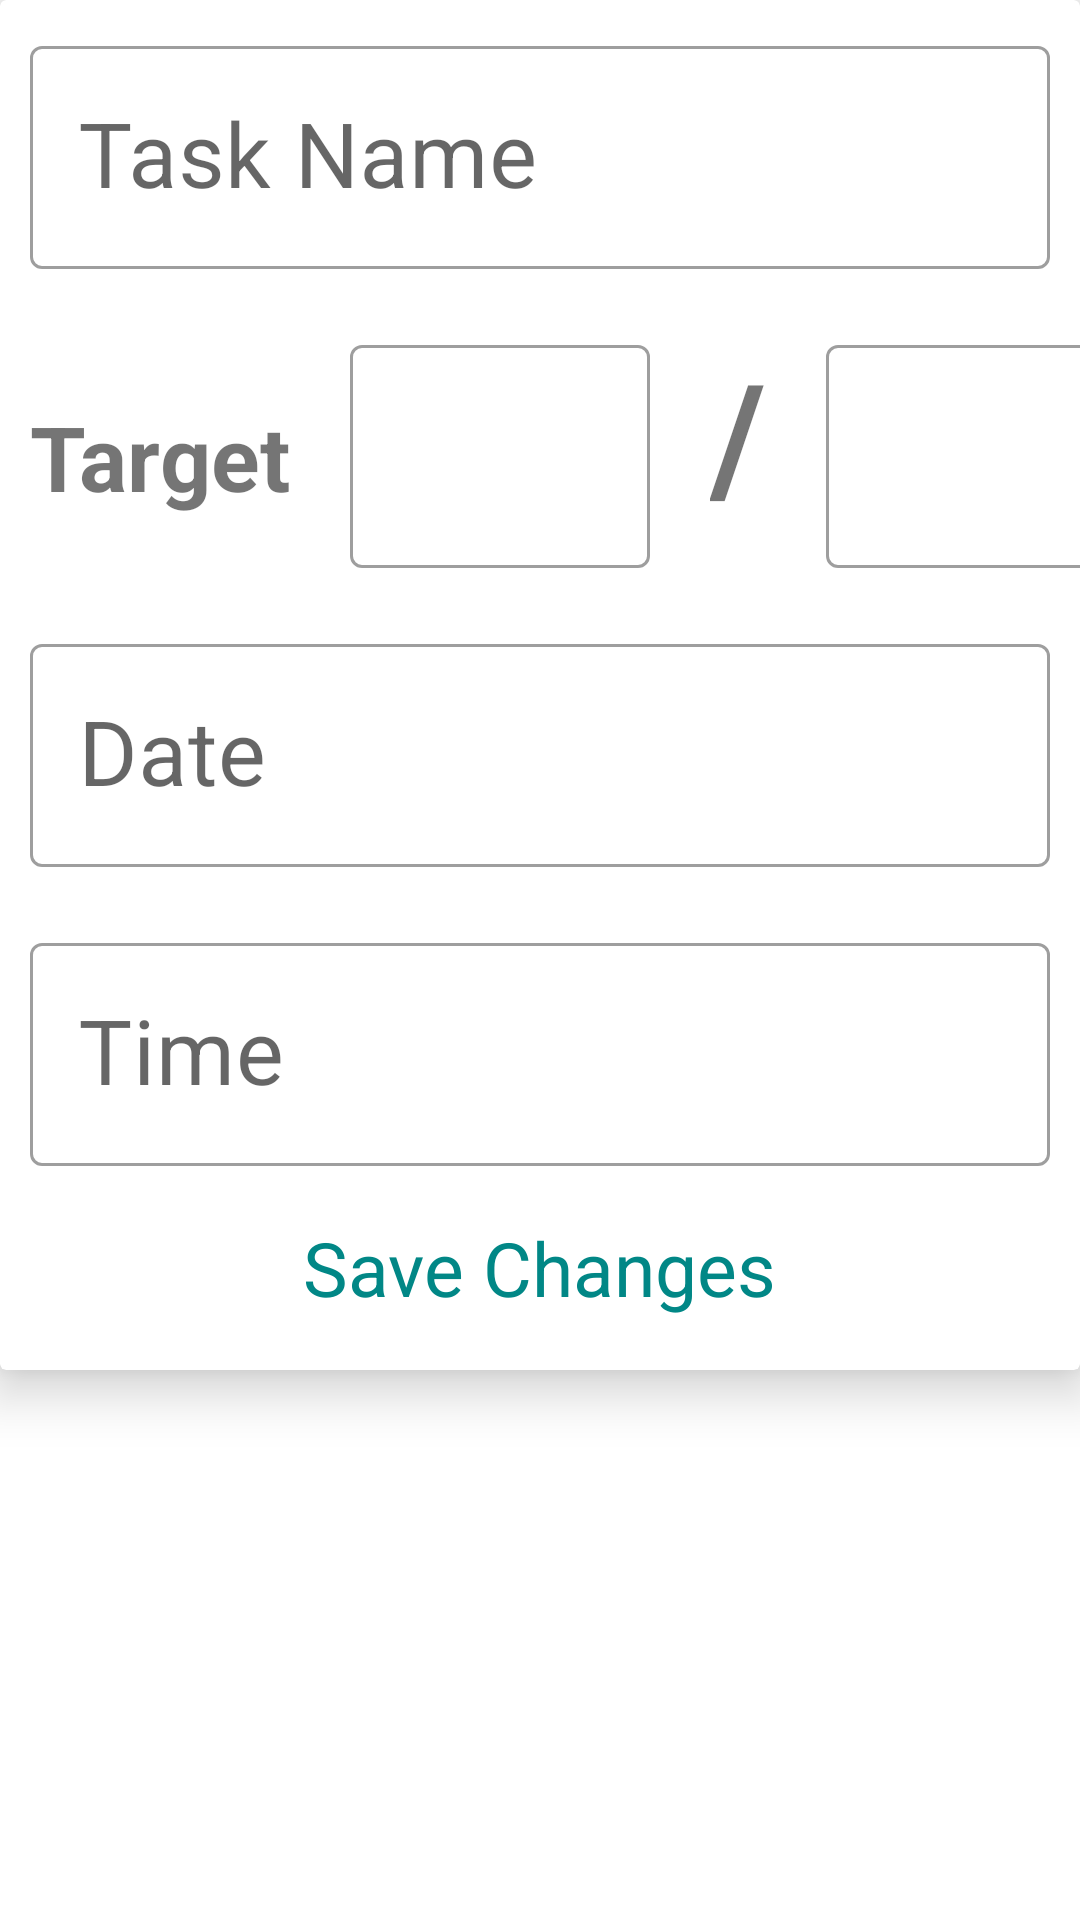

This screen was rendered from an Android layout file. Write that file and the resources it references.
<!-- AndroidManifest.xml: application theme Theme.ToDoList -->
<!-- res/layout/activity_edit.xml -->
<?xml version="1.0" encoding="utf-8"?>
<LinearLayout xmlns:android="http://schemas.android.com/apk/res/android"
    android:layout_width="match_parent"
    android:layout_height="wrap_content"
    xmlns:app="http://schemas.android.com/apk/res-auto"
    android:orientation="vertical">
    <androidx.cardview.widget.CardView
        android:layout_width="match_parent"
        android:layout_height="wrap_content"
        app:cardElevation="10dp">
        <LinearLayout
            android:layout_width="match_parent"
            android:layout_height="match_parent"
            android:orientation="vertical">
            <com.google.android.material.textfield.TextInputLayout
                android:layout_width="match_parent"
                android:layout_height="wrap_content"
                android:layout_margin="10dp"
                android:hint="Task Name"
                style="@style/Widget.MaterialComponents.TextInputLayout.OutlinedBox">

                <com.google.android.material.textfield.TextInputEditText
                    android:layout_width="match_parent"
                    android:layout_height="wrap_content"
                    android:id="@+id/change1"
                    android:textSize="30sp"
                    />

            </com.google.android.material.textfield.TextInputLayout>

            <LinearLayout
                android:layout_width="match_parent"
                android:layout_height="wrap_content"
                android:orientation="horizontal">

                <TextView
                    android:layout_width="wrap_content"
                    android:layout_height="wrap_content"
                    android:textSize="30sp"
                    android:text="Target"
                    android:layout_margin="10dp"
                    android:textStyle="bold"/>

                <com.google.android.material.textfield.TextInputLayout
                    android:layout_width="100dp"
                    android:layout_height="wrap_content"
                    android:layout_margin="10dp"
                    style="@style/Widget.MaterialComponents.TextInputLayout.OutlinedBox">

                    <com.google.android.material.textfield.TextInputEditText
                        android:layout_width="match_parent"
                        android:layout_height="wrap_content"
                        android:id="@+id/change2"
                        android:textSize="30sp"
                        android:inputType="number"
                        />

                </com.google.android.material.textfield.TextInputLayout>

                <TextView
                    android:layout_width="wrap_content"
                    android:layout_height="wrap_content"
                    android:layout_margin="10dp"
                    android:textSize="50sp"
                    android:text="/"
                    android:textStyle="bold"/>

                <com.google.android.material.textfield.TextInputLayout
                    android:layout_width="100dp"
                    android:layout_height="wrap_content"
                    android:layout_margin="10dp"
                    style="@style/Widget.MaterialComponents.TextInputLayout.OutlinedBox">

                    <com.google.android.material.textfield.TextInputEditText
                        android:layout_width="match_parent"
                        android:layout_height="wrap_content"
                        android:id="@+id/change3"
                        android:textSize="30sp"
                        android:inputType="number"
                        />

                </com.google.android.material.textfield.TextInputLayout>
            </LinearLayout>


            <com.google.android.material.textfield.TextInputLayout
                android:layout_width="match_parent"
                android:layout_height="wrap_content"
                android:layout_margin="10dp"
                android:hint="Date"

                style="@style/Widget.MaterialComponents.TextInputLayout.OutlinedBox">

                <com.google.android.material.textfield.TextInputEditText
                    android:layout_width="match_parent"
                    android:layout_height="wrap_content"
                    android:id="@+id/change4"
                    android:inputType="date"
                    android:textSize="30sp"
                    android:drawableEnd="@drawable/ic_date"/>

            </com.google.android.material.textfield.TextInputLayout>

            <com.google.android.material.textfield.TextInputLayout
                android:layout_width="match_parent"
                android:layout_height="wrap_content"
                android:layout_margin="10dp"
                android:hint="Time"
                style="@style/Widget.MaterialComponents.TextInputLayout.OutlinedBox">

                <com.google.android.material.textfield.TextInputEditText
                    android:layout_width="match_parent"
                    android:layout_height="wrap_content"
                    android:id="@+id/change5"
                    android:inputType="time"
                    android:textSize="30sp"
                    android:drawableEnd="@drawable/ic_time"
                    />
            </com.google.android.material.textfield.TextInputLayout>



            <Button
                style="@style/Widget.MaterialComponents.Button.OutlinedButton"
                android:id="@+id/change6"
                android:layout_width="wrap_content"
                android:layout_height="wrap_content"
                android:textColor="@color/teal_700"
                android:text="Save Changes"
                android:textAppearance="@style/TextAppearance.AppCompat"
                android:textSize="25sp"
                android:textAlignment="center"
                android:gravity="center"
                android:layout_gravity="center"
                android:layout_marginBottom="10dp"
                />



        </LinearLayout>
    </androidx.cardview.widget.CardView>

</LinearLayout>
<!-- resources referenced by this layout -->
<resources>
  <style name="Theme.ToDoList" parent="Theme.MaterialComponents.DayNight.DarkActionBar">
          
          <item name="colorPrimary">@color/teal_700</item>
          <item name="colorPrimaryVariant">@color/teal_200</item>
          <item name="colorOnPrimary">@color/white</item>
          
          <item name="colorSecondary">@color/purple_200</item>
          <item name="colorSecondaryVariant">@color/teal_700</item>
          <item name="colorOnSecondary">@color/black</item>
          
          <item name="android:statusBarColor" tools:targetApi="l">?attr/colorPrimaryVariant</item>
          
      </style>
  <!-- not gathered from this repository: default colours our renderer supplied (Android Studio template values) -->
  <color name="purple_200">#FFBB86FC</color>
  <color name="teal_200">#FF03DAC5</color>
  <color name="teal_700">#FF018786</color>
  <color name="black">#FF000000</color>
  <color name="white">#FFFFFFFF</color>
</resources>
